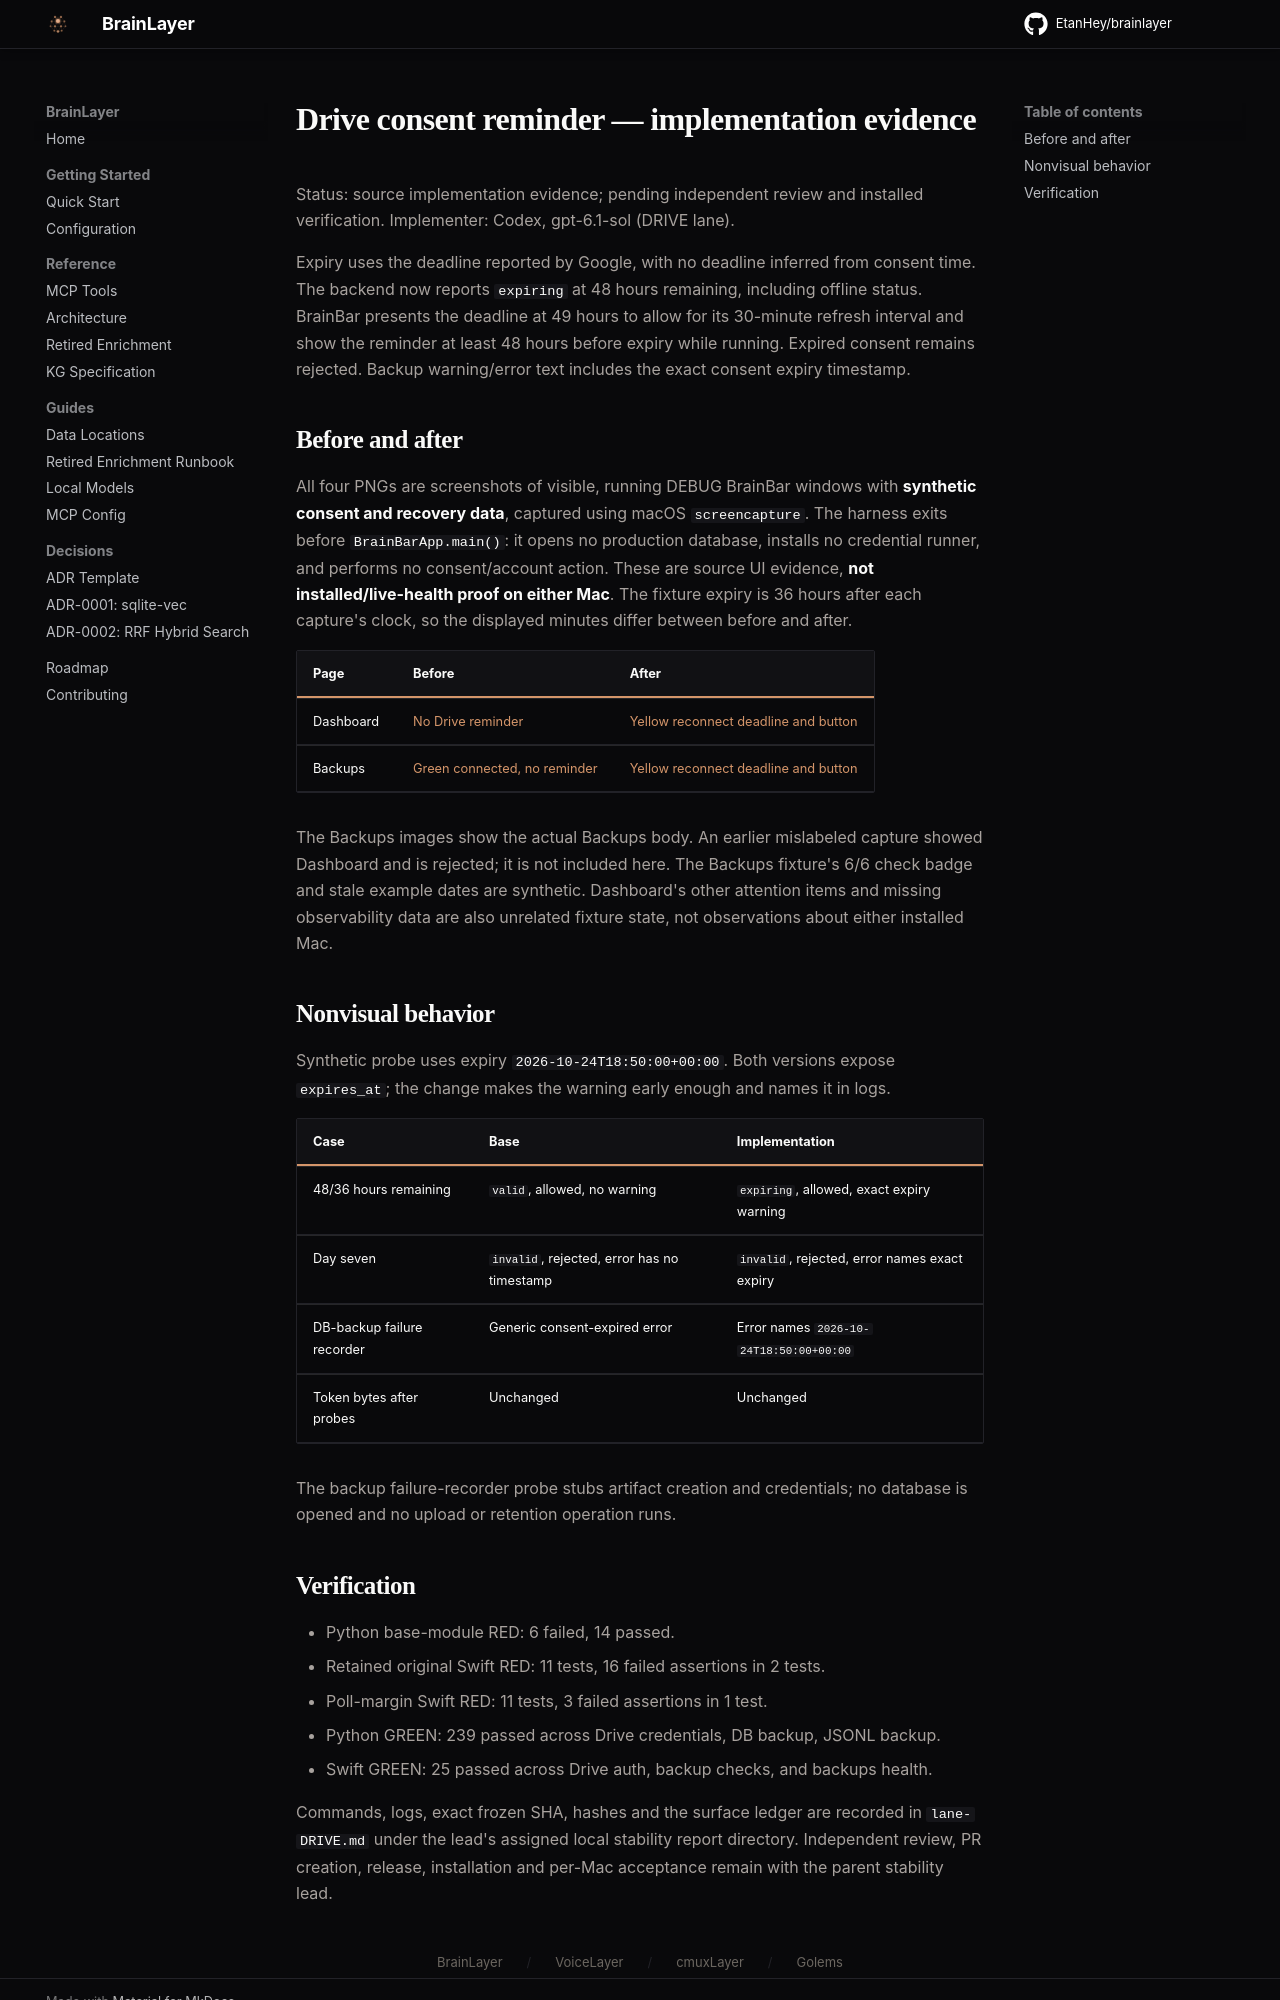

repository: EtanHey/brainlayer · page: evidence/drive-consent/index.html · generator: mkdocs

# Drive consent reminder — implementation evidence

Status: source implementation evidence; pending independent review and installed verification.
Implementer: Codex, gpt-6.1-sol (DRIVE lane).

Expiry uses the deadline reported by Google, with no deadline inferred from consent time. The backend now reports `expiring`
at 48 hours remaining, including offline status. BrainBar presents the deadline
at 49 hours to allow for its 30-minute refresh interval and show the reminder at
least 48 hours before expiry while running. Expired consent remains rejected.
Backup warning/error text includes the exact consent expiry timestamp.

## Before and after

All four PNGs are screenshots of visible, running DEBUG BrainBar windows with
**synthetic consent and recovery data**, captured using macOS `screencapture`.
The harness exits before `BrainBarApp.main()`: it opens no production database,
installs no credential runner, and performs no consent/account action.
These are source UI evidence, **not installed/live-health proof on either Mac**.
The fixture expiry is 36 hours after each capture's clock, so the displayed
minutes differ between before and after.

| Page | Before | After |
|---|---|---|
| Dashboard | [No Drive reminder](dashboard-before.png) | [Yellow reconnect deadline and button](dashboard-after.png) |
| Backups | [Green connected, no reminder](backups-before.png) | [Yellow reconnect deadline and button](backups-after.png) |

The Backups images show the actual Backups body. An earlier mislabeled capture
showed Dashboard and is rejected; it is not included here. The Backups fixture's
6/6 check badge and stale example dates are synthetic. Dashboard's other
attention items and missing observability data are also unrelated fixture
state, not observations about either installed Mac.

## Nonvisual behavior

Synthetic probe uses expiry `2026-10-24T18:50:00+00:00`. Both versions expose
`expires_at`; the change makes the warning early enough and names it in logs.

| Case | Base | Implementation |
|---|---|---|
| 48/36 hours remaining | `valid`, allowed, no warning | `expiring`, allowed, exact expiry warning |
| Day seven | `invalid`, rejected, error has no timestamp | `invalid`, rejected, error names exact expiry |
| DB-backup failure recorder | Generic consent-expired error | Error names `2026-10-24T18:50:00+00:00` |
| Token bytes after probes | Unchanged | Unchanged |

The backup failure-recorder probe stubs artifact creation and credentials;
no database is opened and no upload or retention operation runs.
